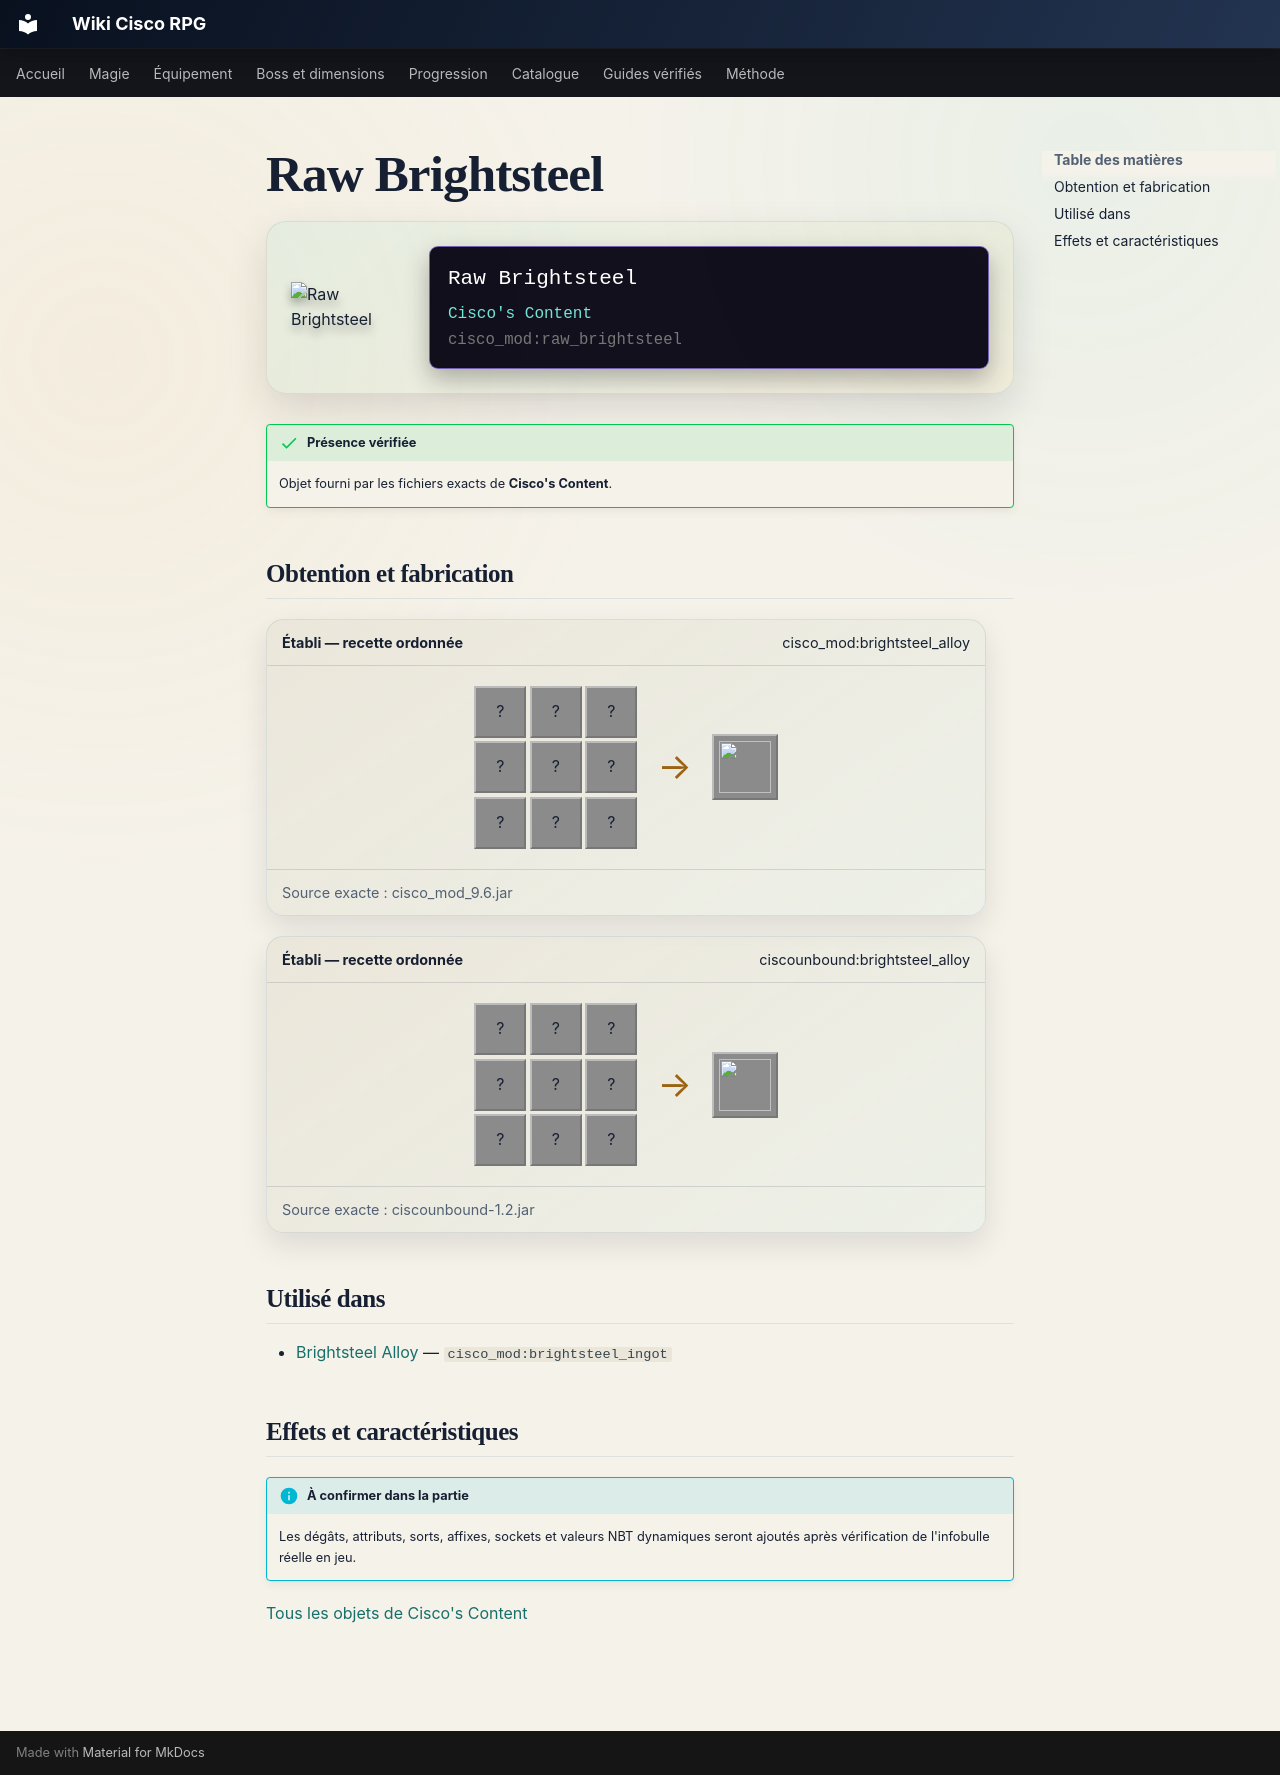

repository: Kloups-Dev/wiki-cisco-rpg · page: catalogue/objets/cisco_mod/raw_brightsteel/index.html · generator: mkdocs

# Raw Brightsteel

<div class="mc-item-showcase">
<img class="mc-item-icon" src="../../../../assets/generated/items/cisco_mod/raw_brightsteel.png" alt="Raw Brightsteel">
<div class="mc-tooltip-card">
<div class="mc-tooltip-card__name">Raw Brightsteel</div>
<div class="mc-tooltip-card__mod">Cisco&#x27;s Content</div>
<div class="mc-tooltip-card__id">cisco_mod:raw_brightsteel</div>
</div>
</div>

!!! success "Présence vérifiée"
    Objet fourni par les fichiers exacts de **Cisco's Content**.

## Obtention et fabrication

<div class="jei-recipe"><div class="jei-recipe__head"><strong>Établi — recette ordonnée</strong><span>cisco_mod:brightsteel_alloy</span></div><div class="jei-recipe__body"><div class="jei-grid"><span class="jei-slot" title="Glowstone Dust (minecraft:glowstone_dust)">?</span><span class="jei-slot" title="Gold Ingot (minecraft:gold_ingot)">?</span><span class="jei-slot" title="Glowstone Dust (minecraft:glowstone_dust)">?</span><span class="jei-slot" title="Gold Ingot (minecraft:gold_ingot)">?</span><span class="jei-slot" title="Iron Ingot (minecraft:iron_ingot)">?</span><span class="jei-slot" title="Gold Ingot (minecraft:gold_ingot)">?</span><span class="jei-slot" title="Glowstone Dust (minecraft:glowstone_dust)">?</span><span class="jei-slot" title="Quartz (minecraft:quartz)">?</span><span class="jei-slot" title="Glowstone Dust (minecraft:glowstone_dust)">?</span></div><span class="jei-arrow">→</span><span class="jei-slot jei-slot--result"><img src="../../../../assets/generated/items/cisco_mod/raw_brightsteel.png" alt=""></span></div><div class="jei-recipe__source">Source exacte : cisco_mod_9.6.jar</div></div>
<div class="jei-recipe"><div class="jei-recipe__head"><strong>Établi — recette ordonnée</strong><span>ciscounbound:brightsteel_alloy</span></div><div class="jei-recipe__body"><div class="jei-grid"><span class="jei-slot" title="Glowstone Dust (minecraft:glowstone_dust)">?</span><span class="jei-slot" title="Gold Ingot (minecraft:gold_ingot)">?</span><span class="jei-slot" title="Glowstone Dust (minecraft:glowstone_dust)">?</span><span class="jei-slot" title="Gold Ingot (minecraft:gold_ingot)">?</span><span class="jei-slot" title="Iron Ingot (minecraft:iron_ingot)">?</span><span class="jei-slot" title="Gold Ingot (minecraft:gold_ingot)">?</span><span class="jei-slot" title="Glowstone Dust (minecraft:glowstone_dust)">?</span><span class="jei-slot" title="Quartz (minecraft:quartz)">?</span><span class="jei-slot" title="Glowstone Dust (minecraft:glowstone_dust)">?</span></div><span class="jei-arrow">→</span><span class="jei-slot jei-slot--result"><img src="../../../../assets/generated/items/cisco_mod/raw_brightsteel.png" alt=""></span></div><div class="jei-recipe__source">Source exacte : ciscounbound-1.2.jar</div></div>

## Utilisé dans

- [Brightsteel Alloy](../../../catalogue/objets/cisco_mod/brightsteel_ingot.md) — <code>cisco_mod:brightsteel_ingot</code>

## Effets et caractéristiques

!!! info "À confirmer dans la partie"
    Les dégâts, attributs, sorts, affixes, sockets et valeurs NBT dynamiques seront ajoutés après vérification de l'infobulle réelle en jeu.

[Tous les objets de Cisco's Content](../../../contenu/cisco-content.md)
